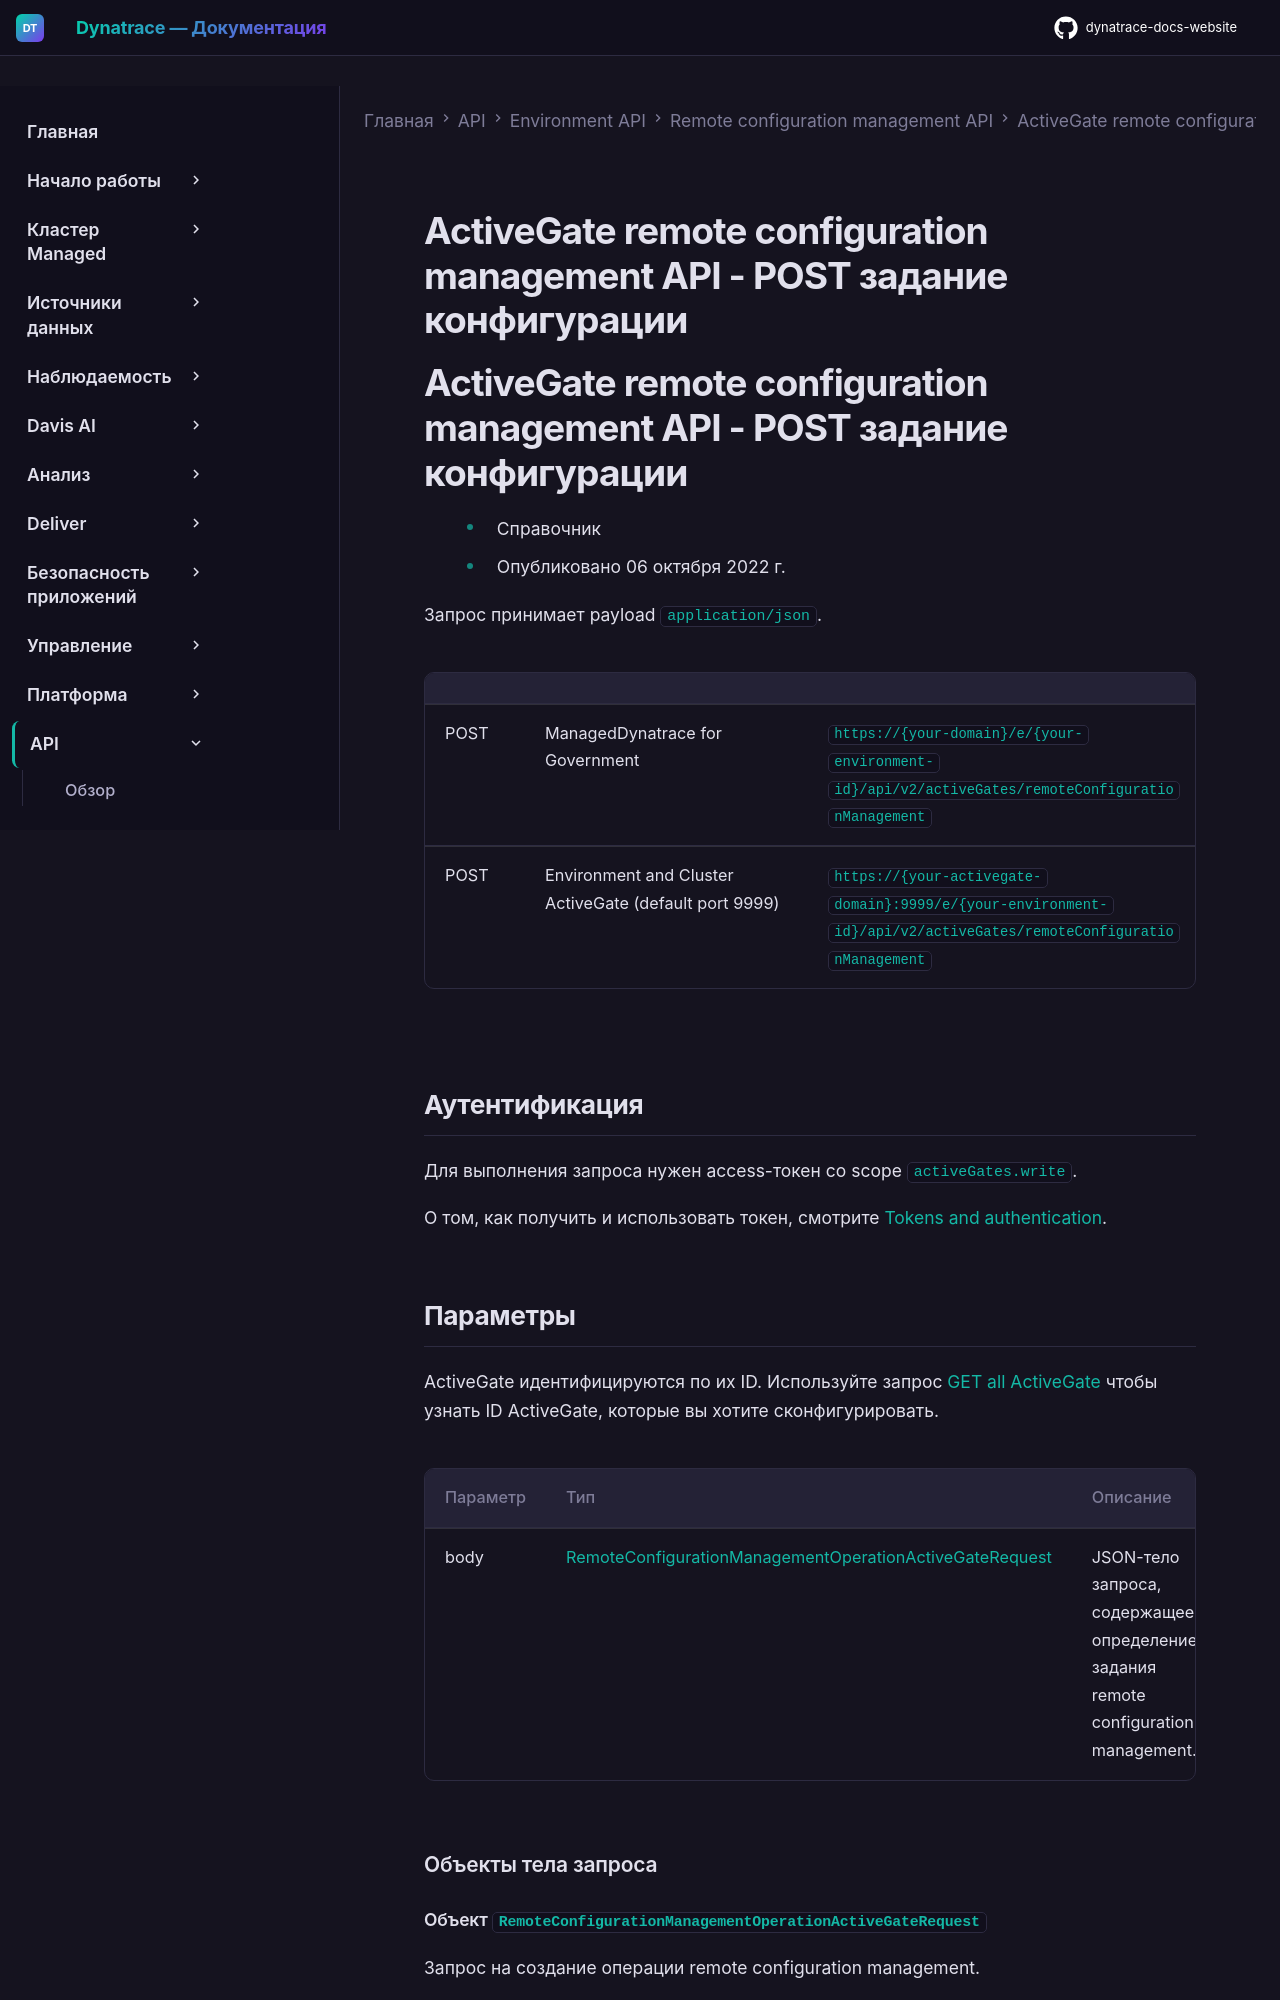

repository: Yerkebulan-Ardabayev/dynatrace-docs-website · page: managed-ru/dynatrace-api/environment-api/remote-configuration/activegate/post-config-job/index.html · generator: mkdocs

---
title: ActiveGate remote configuration management API - POST задание конфигурации
source: https://docs.dynatrace.com/managed/dynatrace-api/environment-api/remote-configuration/activegate/post-config-job
scraped: 2026-05-12T11:55:41.470842
---

# ActiveGate remote configuration management API - POST задание конфигурации

# ActiveGate remote configuration management API - POST задание конфигурации

* Справочник
* Опубликовано 06 октября 2022 г.

Запрос принимает payload `application/json`.

|  |  |  |
| --- | --- | --- |
| POST | ManagedDynatrace for Government | `https://{your-domain}/e/{your-environment-id}/api/v2/activeGates/remoteConfigurationManagement` |
| POST | Environment and Cluster ActiveGate (default port 9999) | `https://{your-activegate-domain}:9999/e/{your-environment-id}/api/v2/activeGates/remoteConfigurationManagement` |

## Аутентификация

Для выполнения запроса нужен access-токен со scope `activeGates.write`.

О том, как получить и использовать токен, смотрите [Tokens and authentication](/managed/discover-dynatrace/references/dynatrace-api/basics/dynatrace-api-authentication).
